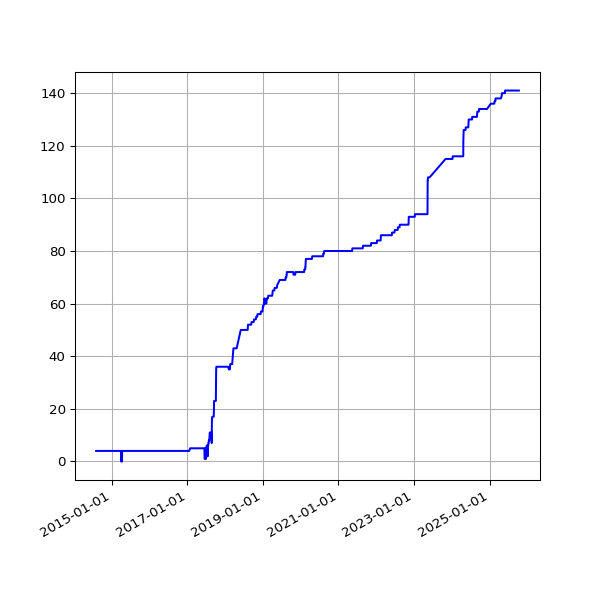

Source data for this figure (header and first rows):
date, value
2014-08-02 02:34:49 +0100, 4
2014-08-03 03:05:19 +0100, 4
2014-08-04 02:45:32 +0100, 4
2014-08-05 02:45:33 +0100, 4
2014-08-06 02:43:20 +0100, 4
2014-08-07 02:41:52 +0100, 4
2014-08-08 02:43:24 +0100, 4
2014-08-09 02:35:17 +0100, 4
2014-08-10 02:37:17 +0100, 4
2014-08-11 02:49:09 +0100, 4
2014-08-12 02:36:56 +0100, 4
2014-08-13 02:41:52 +0100, 4
2014-08-14 02:39:20 +0100, 4
2014-08-15 02:40:32 +0100, 4
2014-08-16 02:39:22 +0100, 4
2014-08-17 02:37:23 +0100, 4
2014-08-18 02:40:14 +0100, 4
2014-08-19 02:41:31 +0100, 4
2014-08-20 02:41:02 +0100, 4
2014-08-21 02:46:25 +0100, 4
2014-08-22 02:42:42 +0100, 4
2014-08-23 02:49:08 +0100, 4
2014-08-24 02:41:34 +0100, 4
2014-08-25 02:44:26 +0100, 4
2014-08-26 02:45:33 +0100, 4
2014-08-27 02:47:23 +0100, 4
2014-08-28 02:45:45 +0100, 4
2014-08-29 02:52:17 +0100, 4
2014-08-30 02:41:53 +0100, 4
2014-08-31 02:41:54 +0100, 4
2014-09-01 02:41:45 +0100, 4
2014-09-02 02:56:38 +0100, 4
2014-09-03 02:53:41 +0100, 4
2014-09-04 03:09:09 +0100, 4
2014-09-05 02:53:14 +0100, 4
2014-09-06 02:45:18 +0100, 4
2014-09-07 02:42:16 +0100, 4
2014-09-08 03:37:13 +0100, 4
2014-09-09 02:50:39 +0100, 4
2014-09-10 02:53:39 +0100, 4
2014-09-11 03:39:38 +0100, 4
2014-09-12 02:44:06 +0100, 4
2014-09-13 02:45:19 +0100, 4
2014-09-14 02:46:09 +0100, 4
2014-09-15 02:51:21 +0100, 4
2014-09-16 02:51:21 +0100, 4
2014-09-17 02:50:45 +0100, 4
2014-09-18 02:52:25 +0100, 4
2014-09-19 02:50:21 +0100, 4
2014-09-20 02:42:56 +0100, 4
2014-09-21 02:40:59 +0100, 4
2014-09-22 02:50:35 +0100, 4
2014-09-23 02:41:41 +0100, 4
2014-09-24 02:44:22 +0100, 4
2014-09-25 02:55:33 +0100, 4
2014-09-26 02:52:05 +0100, 4
2014-09-27 02:42:14 +0100, 4
2014-09-28 02:39:29 +0100, 4
2014-09-29 02:49:32 +0100, 4
2014-09-30 02:55:10 +0100, 4
... 2,979 more rows
